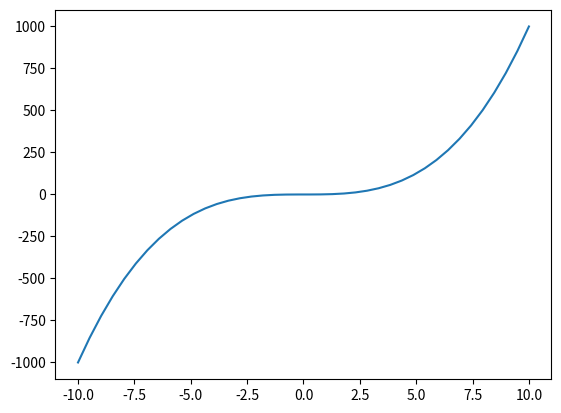

The script that saved this image:
import  numpy as np

x=np.arange(1,11,2)



x=np.linspace(1,10,20)
print(x)

xx=np.linspace(0,2*np.pi,2000)

y=np.sin(xx)


import matplotlib.pyplot as plt

#config InlineBackend.figure_format='retina'


# plt.scatter(xx,y)
# plt.show()


a,b,c=(1,0,-4)
x=np.linspace(-10,10,40)

y=x*x**2 +b*x+c
plt.plot(x,y)
plt.show()